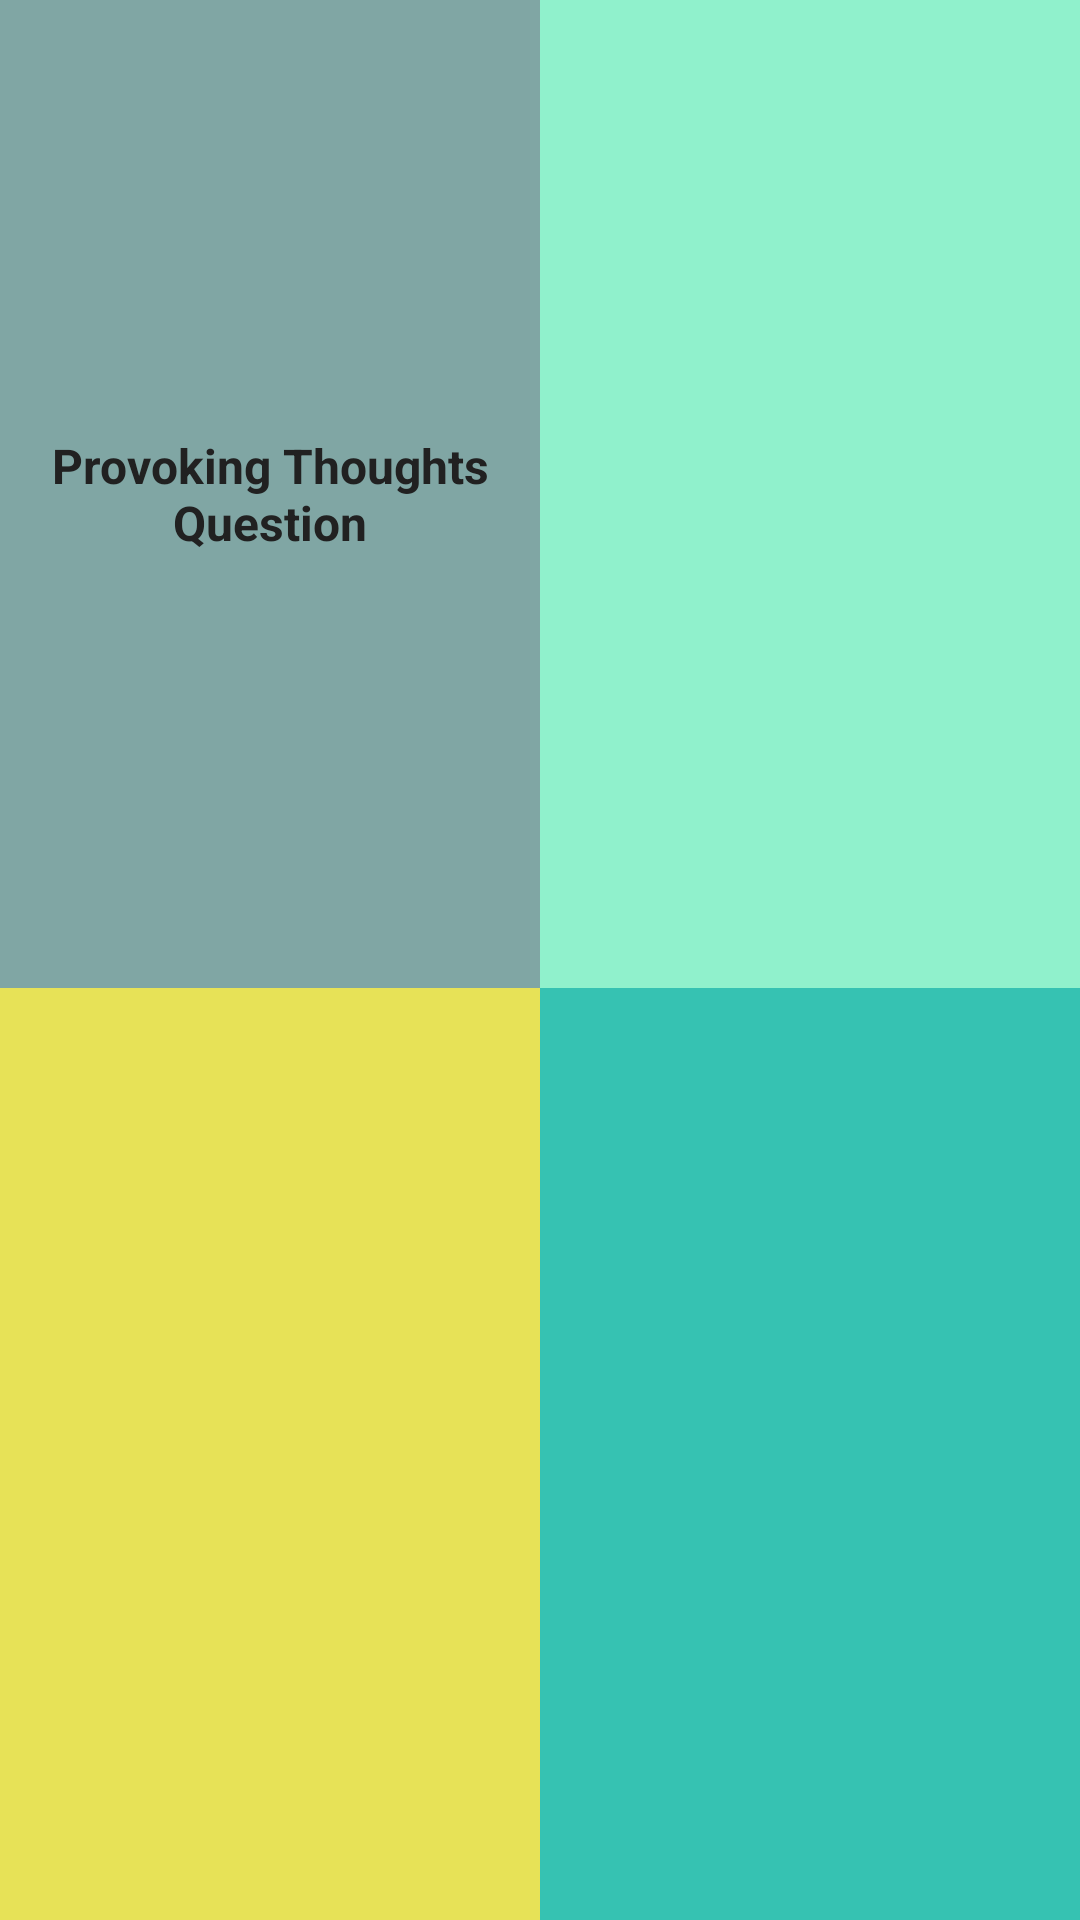

Android layout source for this screen:
<!-- AndroidManifest.xml: application theme AppTheme -->
<!-- res/layout/fragment_categories_of_interest.xml -->
<LinearLayout xmlns:android="http://schemas.android.com/apk/res/android"
    xmlns:tools="http://schemas.android.com/tools"
    android:layout_width="match_parent"
    android:layout_height="match_parent"
    tools:context=".Fragment.CategoriesOfInterestFragment"
    android:orientation="vertical"
    android:layout_marginTop="?attr/actionBarSize"
    android:weightSum="2"
    >
    <LinearLayout
        android:layout_width="match_parent"
        android:layout_height="wrap_content"
        android:orientation="horizontal"
        android:weightSum="2"
        android:layout_weight="1"
        >
    <LinearLayout
        android:layout_width="0dp"
        android:layout_height="match_parent"
        android:layout_weight="1"
        android:background="#ca61918e"
        android:id="@+id/linProvokingQues"
        >
        <TextView
            android:id="@+id/tvProvokingQues"
            android:layout_width="wrap_content"
            android:layout_height="wrap_content"
            android:text="Provoking Thoughts Question"
            android:layout_gravity="center"
            android:gravity="center"
            android:textStyle="bold"
            android:textColor="#212121"
            android:textSize="16dp"
            />
    </LinearLayout>
        <LinearLayout
            android:layout_width="0dp"
            android:layout_height="match_parent"
            android:layout_weight="1"
            android:background="#90f1cc"
            />
    </LinearLayout>
    <LinearLayout
        android:layout_width="match_parent"
        android:layout_height="wrap_content"
        android:orientation="horizontal"
        android:weightSum="2"
        android:layout_weight="1"
        >
        <LinearLayout
            android:layout_width="0dp"
            android:layout_height="match_parent"
            android:layout_weight="1"
            android:background="#e7e257"
            />
        <LinearLayout
            android:layout_width="0dp"
            android:layout_height="match_parent"
            android:layout_weight="1"
            android:background="#36c2b2"
            android:id="@+id/luckyQuesLayout"
            >
        <TextView
            android:id="@+id/tvLuckyQues"
            android:layout_width="wrap_content"
            android:layout_height="wrap_content"
            android:text=""
            android:layout_gravity="center"
            android:gravity="center"
            android:textStyle="bold"
            android:textColor="#212121"
            android:textSize="16dp"
            />
        </LinearLayout>


    </LinearLayout>
</LinearLayout>
<!-- resources referenced by this layout -->
<resources>
  <style name="AppTheme" parent="Theme.AppCompat.Light.NoActionBar">
          
          
          
          
          
  
          <item name="colorPrimary">#344955</item>
          <item name="colorPrimaryDark">#232F34</item>
  
          
  
          
  
          
          <item name="colorAccent">@color/white</item>
      </style>
  <color name="white">#ffffffff</color>
</resources>
